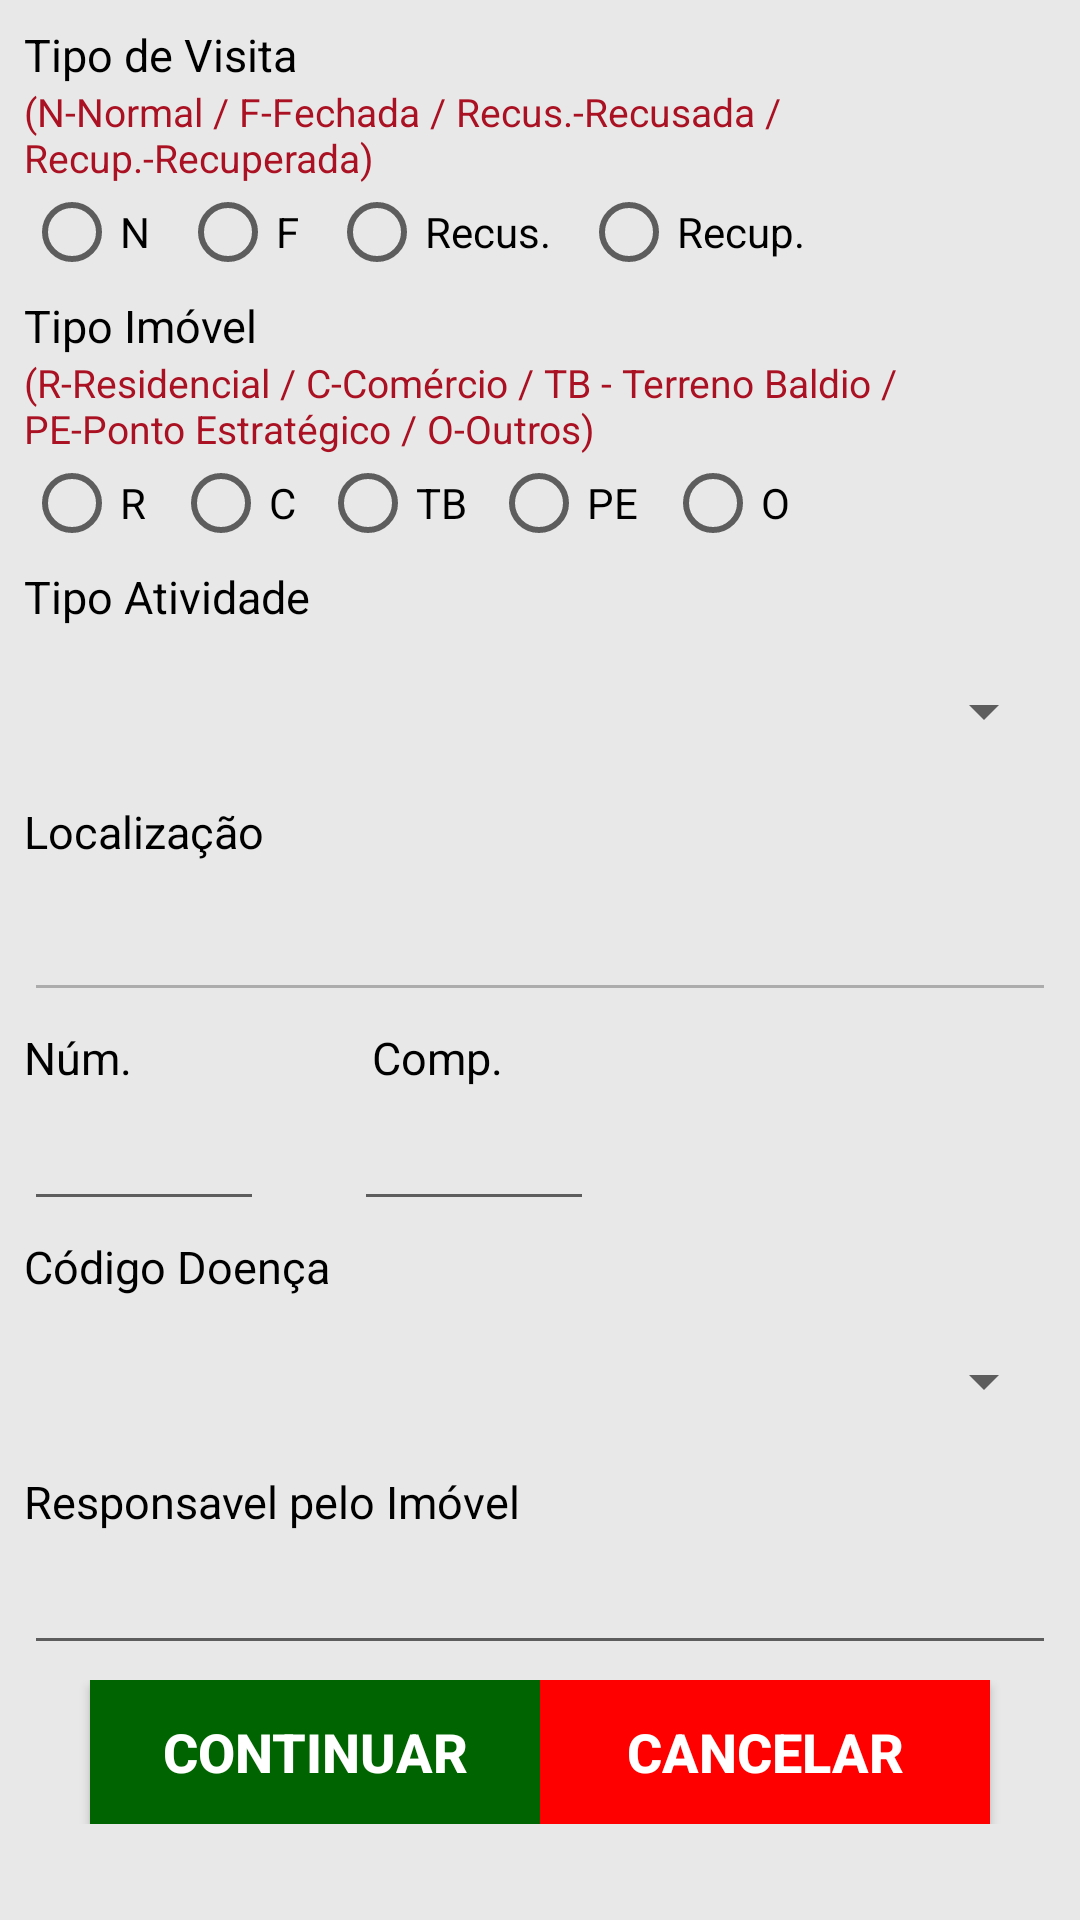

Write the Android layout XML for this screen, with the resource values it uses.
<!-- AndroidManifest.xml: application theme AppTheme -->
<!-- res/layout/act_visit_ini.xml -->
<?xml version="1.0" encoding="UTF-8"?>
<ScrollView xmlns:android="http://schemas.android.com/apk/res/android"
    android:layout_width="fill_parent"
    android:layout_height="fill_parent"
    android:background="#E8E8E8"
    android:padding="8dip" >

    <LinearLayout
        android:layout_width="fill_parent"
        android:layout_height="fill_parent"
        android:orientation="vertical" >

        <TextView
            android:layout_width="wrap_content"
            android:layout_height="wrap_content"
            android:text="Tipo de Visita"
            android:textColor="#000"
            android:textSize="15dip" />

        <TextView
            android:layout_width="wrap_content"
            android:layout_height="wrap_content"
            android:text="(N-Normal / F-Fechada / Recus.-Recusada / Recup.-Recuperada)"
            android:textColor="#A12"
            android:textSize="13dip" />
        

        <RadioGroup
            android:id="@+id/RgTipoVisita"
            android:layout_width="fill_parent"
            android:layout_height="wrap_content"
            android:layout_marginBottom="5dip"
            android:orientation="horizontal" >

            <RadioButton
                android:id="@+id/RbNormal"
                android:layout_width="wrap_content"
                android:layout_height="wrap_content"
                android:layout_marginLeft="0dip"
                android:layout_marginRight="10dip"
                android:text="N"
                android:textColor="#000" >
            </RadioButton>

            <RadioButton
                android:id="@+id/RbFechado"
                android:layout_width="wrap_content"
                android:layout_height="wrap_content"
                android:layout_marginLeft="0dip"
                android:layout_marginRight="10dip"
                android:text="F"
                android:textColor="#000" >
            </RadioButton>

            <RadioButton
                android:id="@+id/RbRecusado"
                android:layout_width="wrap_content"
                android:layout_height="wrap_content"
                android:layout_marginLeft="0dip"
                android:layout_marginRight="10dip"
                android:text="Recus."
                android:textColor="#000" >
            </RadioButton>

            <RadioButton
                android:id="@+id/RbRecuperado"
                android:layout_width="wrap_content"
                android:layout_height="wrap_content"
                android:layout_marginLeft="0dip"
                android:layout_marginRight="10dip"
                android:text="Recup."
                android:textColor="#000" >
            </RadioButton>
        </RadioGroup>

        <TextView
            android:layout_width="wrap_content"
            android:layout_height="wrap_content"
            android:text="Tipo Imóvel"
            android:textColor="#000"
            android:textSize="15dip" />

        <TextView
            android:layout_width="wrap_content"
            android:layout_height="wrap_content"
            android:text="(R-Residencial / C-Comércio / TB - Terreno Baldio / PE-Ponto Estratégico / O-Outros)"
            android:textColor="#A12"
            android:textSize="13dip" />

        <RadioGroup
            android:id="@+id/RgTipoImovel"
            android:layout_width="fill_parent"
            android:layout_height="wrap_content"
            android:layout_marginBottom="5dip"
            android:orientation="horizontal" >

            <RadioButton
                android:id="@+id/RbResidencial"
                android:layout_width="wrap_content"
                android:layout_height="wrap_content"
                android:layout_marginRight="5dip"
                android:text="R"
                android:textColor="#000" >
            </RadioButton>

            <RadioButton
                android:id="@+id/RbComercio"
                android:layout_width="wrap_content"
                android:layout_height="wrap_content"
                android:layout_marginLeft="4dip"
                android:layout_marginRight="4dip"
                android:text="C"
                android:textColor="#000" >
            </RadioButton>

            <RadioButton
                android:id="@+id/RbTerrenoBaldio"
                android:layout_width="wrap_content"
                android:layout_height="wrap_content"
                android:layout_marginLeft="4dip"
                android:layout_marginRight="4dip"
                android:text="TB"
                android:textColor="#000" >
            </RadioButton>

            <RadioButton
                android:id="@+id/RbPontoEstrategico"
                android:layout_width="wrap_content"
                android:layout_height="wrap_content"
                android:layout_marginLeft="4dip"
                android:layout_marginRight="4dip"
                android:text="PE"
                android:textColor="#000" >
            </RadioButton>

            <RadioButton
                android:id="@+id/RbOutros"
                android:layout_width="wrap_content"
                android:layout_height="wrap_content"
                android:layout_marginLeft="5dip"
                android:layout_marginRight="4dip"
                android:text="O"
                android:textColor="#000" >
            </RadioButton>
        </RadioGroup>

        <LinearLayout
            android:layout_width="fill_parent"
            android:layout_height="wrap_content"
            android:orientation="vertical" >

            <TextView
                android:layout_width="wrap_content"
                android:layout_height="wrap_content"
                android:layout_marginBottom="3dp"
                android:text="Tipo Atividade"
                android:textColor="#000"
                android:textSize="15dp" />

            <Spinner
                android:id="@+id/SpAtividade"
                android:layout_width="fill_parent"
                android:layout_height="50dp"
                android:layout_marginBottom="5dp" />
        </LinearLayout>

        <TextView
            android:layout_width="wrap_content"
            android:layout_height="wrap_content"
            android:text="Localização"
            android:textColor="#000"
            android:textSize="15dip" />

        <EditText
            android:id="@+id/edtLogradouro"
            android:layout_width="fill_parent"
            android:layout_height="50dp"
            android:layout_marginBottom="5dip"
            android:enabled="false"/>

        <LinearLayout
            android:layout_width="fill_parent"
            android:layout_height="wrap_content"
            android:orientation="horizontal" >

            <TextView
                android:layout_width="wrap_content"
                android:layout_height="wrap_content"
                android:layout_marginBottom="3dip"
                android:layout_marginRight="40dip"
                android:text="Núm."
                android:textColor="#000"
                android:textSize="15dip" />

            <TextView
                android:layout_width="wrap_content"
                android:layout_height="wrap_content"
                android:layout_marginBottom="3dip"
                android:layout_marginLeft="40dip"
                android:text="Comp."
                android:textColor="#000"
                android:textSize="15dip" />


        </LinearLayout>

        <LinearLayout
            android:layout_width="fill_parent"
            android:layout_height="wrap_content"
            android:orientation="horizontal" >

            <EditText
                android:id="@+id/EdtNum"
                android:layout_width="80dp"
                android:layout_height="wrap_content"
                android:layout_marginBottom="5dip"
                android:layout_marginRight="30dip"
                android:inputType="number"
                android:maxLines="1" />

            <EditText
                android:id="@+id/EdtComplemento"
                android:layout_width="80dp"
                android:layout_height="wrap_content"
                android:layout_marginBottom="5dip"
                android:layout_marginRight="30dip"
                android:inputType="textCapCharacters"
                android:maxLines="1" />

        </LinearLayout>

        <LinearLayout
            android:layout_width="fill_parent"
            android:layout_height="wrap_content"
            android:orientation="horizontal" >

            <TextView
                android:layout_width="fill_parent"
                android:layout_height="wrap_content"
                android:layout_marginBottom="3dp"
                android:layout_weight="1"
                android:text="Código Doença"
                android:textColor="#000"
                android:textSize="15dp" />

        </LinearLayout>

        <LinearLayout
            android:layout_width="fill_parent"
            android:layout_height="wrap_content"
            android:orientation="horizontal" >

            <Spinner
                android:id="@+id/SpDoenca"
                android:layout_width="fill_parent"
                android:layout_height="50dp"
                android:layout_marginBottom="5dp"
                android:layout_weight="1" />


        </LinearLayout>

        <TextView
            android:layout_width="wrap_content"
            android:layout_height="wrap_content"
            android:layout_marginBottom="3dip"
            android:text="Responsavel pelo Imóvel"
            android:textColor="#000"
            android:textSize="15dip" />

        <EditText
            android:id="@+id/EdtResponsavelImovel"
            android:layout_width="fill_parent"
            android:layout_height="wrap_content"
            android:layout_marginBottom="5dip"
            android:inputType="textCapCharacters"
            android:maxLines="1" />

        <LinearLayout
            android:layout_width="fill_parent"
            android:layout_height="wrap_content"
            android:gravity="center"
            android:orientation="horizontal" >

            <Button
                android:id="@+id/BtnContinuaVisita"
                android:layout_width="150dp"
                android:layout_height="wrap_content"
                android:gravity="center"
                android:text="Continuar"
                android:textSize="18dp"
                android:background="#006400"
                android:textColor="#FFFFFF"
                android:textStyle="bold"/>

            <Button
                android:id="@+id/BtnCancelarVisita"
                android:layout_width="150dp"
                android:layout_height="wrap_content"
                android:gravity="center"
                android:text="Cancelar"
                android:textSize="18dp"
                android:background="#FF0000"
                android:textColor="#FFFFFF"
                android:textStyle="bold"/>
        </LinearLayout>
    </LinearLayout>

</ScrollView>
<!-- resources referenced by this layout -->
<resources>
  <style name="AppTheme" parent="Theme.AppCompat.Light.DarkActionBar">
          
      </style>
</resources>
